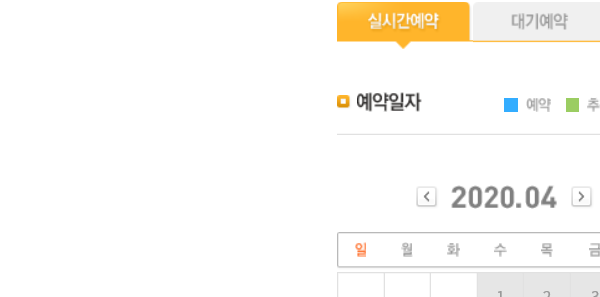
Task: Performer
Workflow: Oxfield_Reservation

Step 1: Attach Browser in window '옥스필드컨트리클럽 :: 자연 속 자유로움, 옥스필드컨트리클럽'

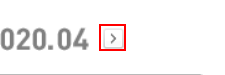
Step 2 [then]: click on the image '다음달'

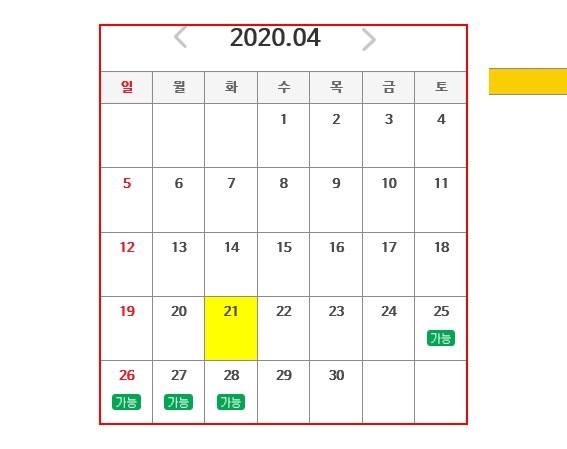
Step 3: find the table in window '옥스필드컨트리클럽 :: 자연 속 자유로움, 옥스필드컨트리클럽'

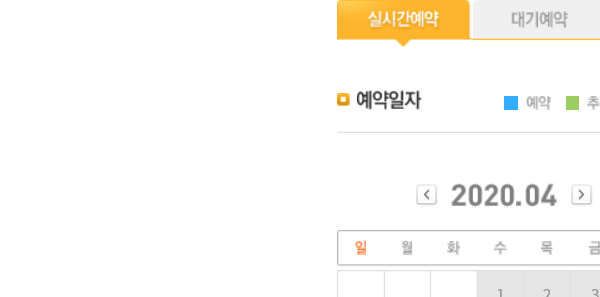
Step 4 [then]: Attach Browser '          Page' in window '옥스필드컨트리클럽 :: 자연 속 자유로움, 옥스필드컨트리클럽'

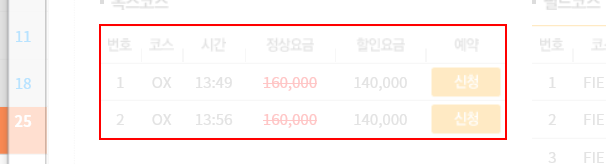
Step 5 [then]: get-text from the table

Step 6 [then]: Attach Browser '          Page' in window '옥스필드컨트리클럽 :: 자연 속 자유로움, 옥스필드컨트리클럽' (same screen as step 4)

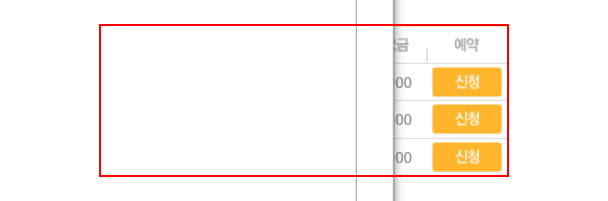
Step 7 [then]: get-text from the table